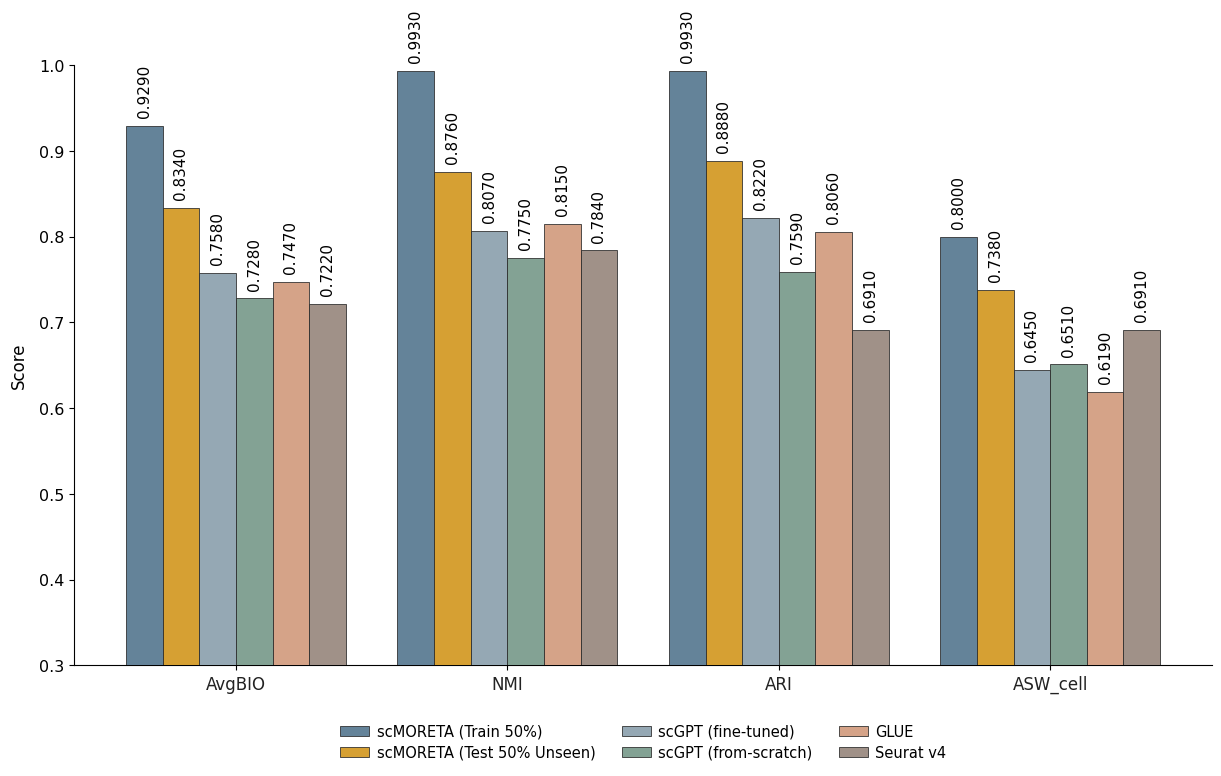

Reproduce this figure in Python.
import matplotlib.pyplot as plt
import numpy as np

metrics = ['AvgBIO', 'NMI', 'ARI', 'ASW_cell']

methods = [
    'scMORETA (Train 50%)',
    'scMORETA (Test 50% Unseen)',
    'scGPT (fine-tuned)',
    'scGPT (from-scratch)',
    'GLUE',
    'Seurat v4'
]

data = {
    'scMORETA (Train 50%)':       [0.9290, 0.9930, 0.9930, 0.8000],
    'scMORETA (Test 50% Unseen)': [0.8340, 0.8760, 0.8880, 0.7380],
    'scGPT (fine-tuned)':         [0.7580, 0.8070, 0.8220, 0.6450],
    'scGPT (from-scratch)':       [0.7280, 0.7750, 0.7590, 0.6510],
    'GLUE':                     [0.7470, 0.8150, 0.8060, 0.6190],
    'Seurat v4':                  [0.7220, 0.7840, 0.6910, 0.6910]
}

morandi_colors = [
    '#5C7C94',  
    '#D49B28',  
    '#8FA4B0', 
    '#7C9D8E',  
    '#D39E82',  
    '#9B8B82'   
]

plt.rcParams['font.family'] = 'DejaVu Sans'
plt.rcParams['font.size'] = 11

fig, ax = plt.subplots(figsize=(12.5, 7.5))

x = np.arange(len(metrics))
num_methods = len(methods)
width = 0.135

max_vals = [max([data[m][i] for m in methods]) for i in range(len(metrics))]

for m_idx, method in enumerate(methods):
    offset = (m_idx - (num_methods - 1) / 2.0) * width
    values = data[method]

    bars = ax.bar(
        x + offset, values, width,
        label=method,
        color=morandi_colors[m_idx],
        edgecolor='#2b2b2b',
        linewidth=0.6,
        alpha=0.95,
        zorder=3
    )

    for i, (bar, val) in enumerate(zip(bars, values)):
        x_pos = bar.get_x() + bar.get_width() / 2.0
        y_pos = val + 0.01

        ax.text(
            x_pos, y_pos, f"{val:.4f}",
            rotation=90,
            ha='center', va='bottom',
            fontsize=11,
            color='#000000',
            zorder=5
        )

ax.set_ylim(0.3, 1)
ax.set_yticks([0.3, 0.4, 0.5, 0.6, 0.7, 0.8, 0.9, 1.0])
ax.set_yticklabels(['0.3', '0.4', '0.5', '0.6', '0.7', '0.8', '0.9', '1.0'], fontsize=11.5)
ax.set_ylabel("Score", fontsize=12, fontweight='normal', labelpad=8)

ax.set_xticks(x)
ax.set_xticklabels(metrics, fontsize=12, color='#222222')

ax.spines['top'].set_visible(False)
ax.spines['right'].set_visible(False)
ax.spines['left'].set_linewidth(0.8)
ax.spines['bottom'].set_linewidth(0.8)

ax.legend(
    loc='lower center',
    bbox_to_anchor=(0.5, -0.18),
    ncol=3,
    frameon=False,
    fontsize=10.5,
    handletextpad=0.5,
    columnspacing=1.8,
    labelspacing=0.4
)

plt.subplots_adjust(top=0.95, bottom=0.15, left=0.07, right=0.98)

plt.savefig("figure4A.png", dpi=300, bbox_inches='tight')
plt.savefig("figure4A.svg", format='svg', bbox_inches='tight')
plt.show()
